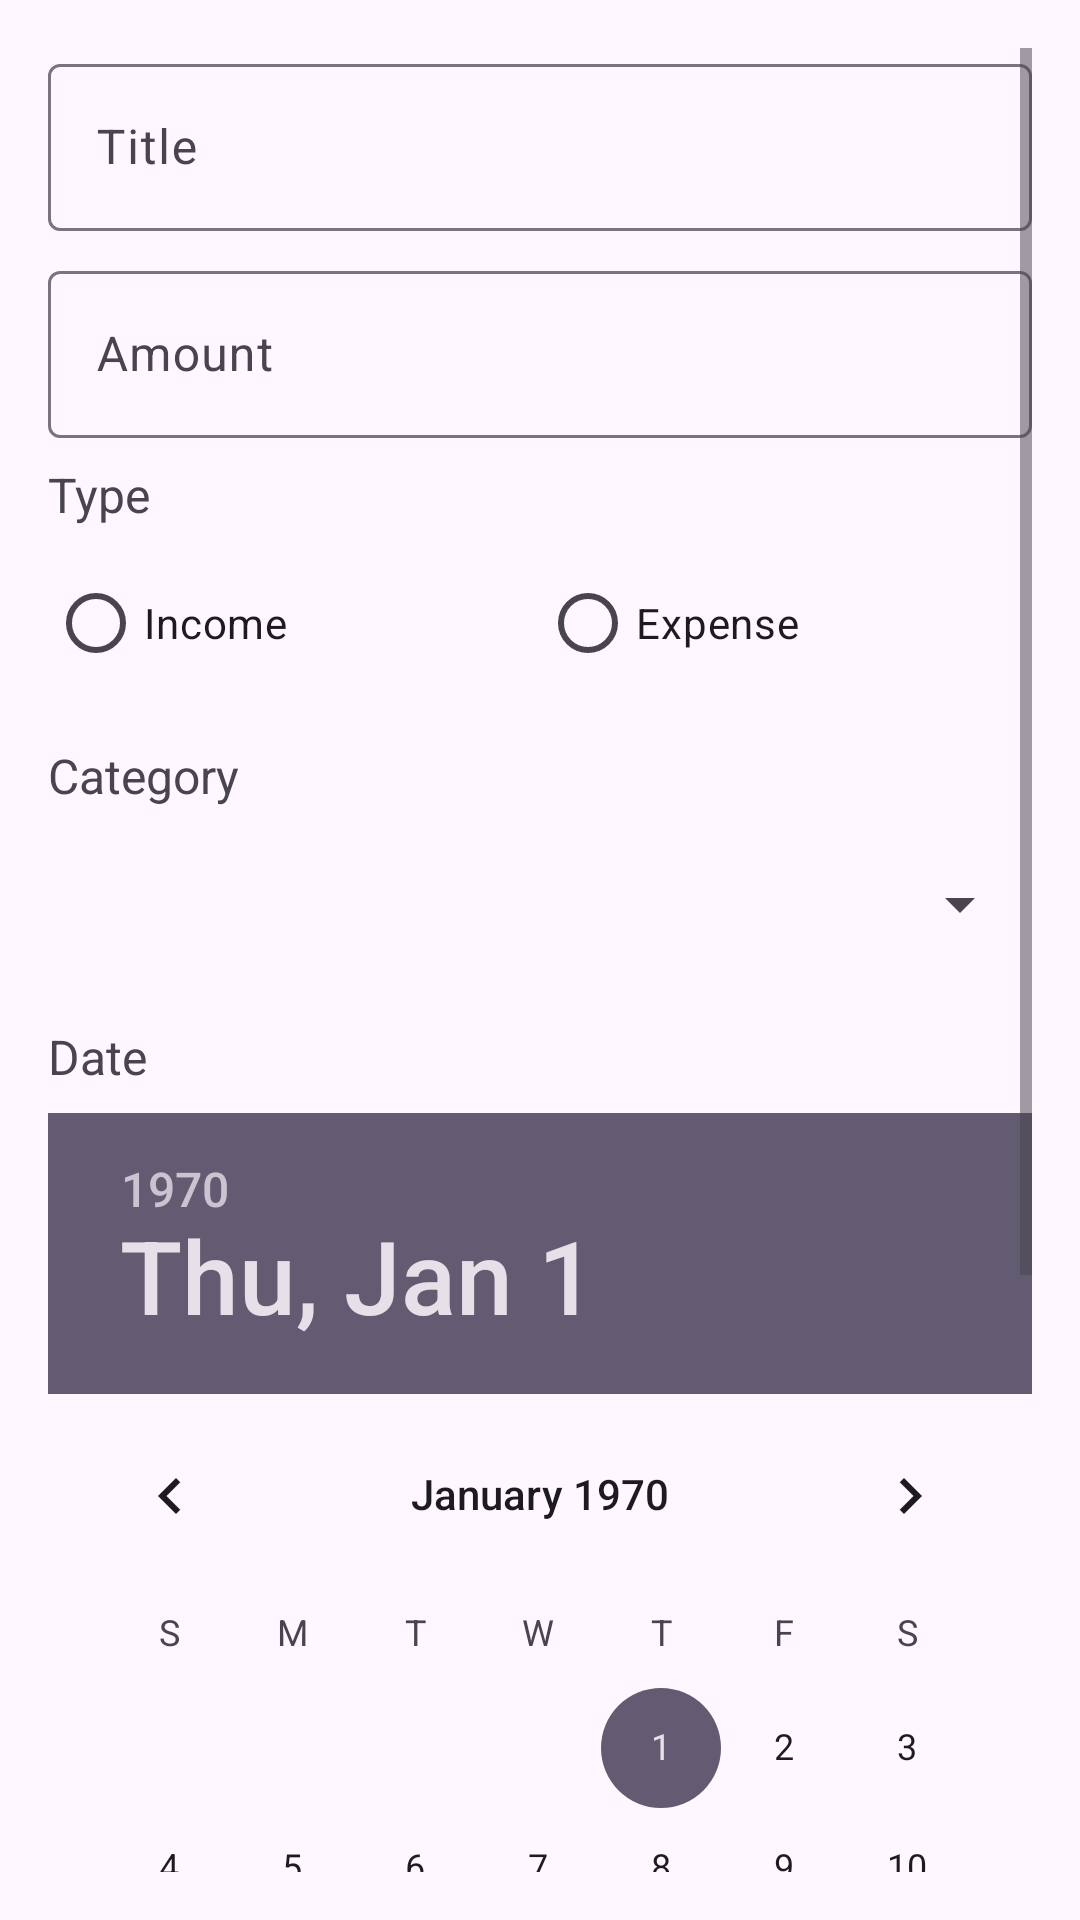

The Android layout XML behind this screen, and the referenced resources:
<!-- AndroidManifest.xml: application theme Theme.MoneyManagementApp -->
<!-- res/layout/activity_add_edit_transaction.xml -->
<?xml version="1.0" encoding="utf-8"?>
<ScrollView xmlns:android="http://schemas.android.com/apk/res/android"
    xmlns:app="http://schemas.android.com/apk/res-auto"
    xmlns:tools="http://schemas.android.com/tools"
    android:layout_width="match_parent"
    android:layout_height="match_parent"
    android:fillViewport="true"
    android:padding="16dp">

    <LinearLayout
        android:layout_width="match_parent"
        android:layout_height="wrap_content"
        android:orientation="vertical">

        
        <com.google.android.material.textfield.TextInputLayout
            android:layout_width="match_parent"
            android:layout_height="wrap_content"
            android:layout_marginBottom="8dp"
            android:hint="Title">

            <com.google.android.material.textfield.TextInputEditText
                android:id="@+id/edit_text_title"
                android:layout_width="match_parent"
                android:layout_height="wrap_content"
                android:inputType="textCapSentences"
                android:maxLines="1" />
        </com.google.android.material.textfield.TextInputLayout>

        
        <com.google.android.material.textfield.TextInputLayout
            android:layout_width="match_parent"
            android:layout_height="wrap_content"
            android:layout_marginBottom="8dp"
            android:hint="Amount">

            <com.google.android.material.textfield.TextInputEditText
                android:id="@+id/edit_text_amount"
                android:layout_width="match_parent"
                android:layout_height="wrap_content"
                android:inputType="numberDecimal"
                android:maxLines="1" />
        </com.google.android.material.textfield.TextInputLayout>

        
        <TextView
            android:layout_width="wrap_content"
            android:layout_height="wrap_content"
            android:layout_marginBottom="8dp"
            android:text="Type"
            android:textSize="16sp" />

        <RadioGroup
            android:id="@+id/radio_group_type"
            android:layout_width="match_parent"
            android:layout_height="wrap_content"
            android:layout_marginBottom="16dp"
            android:orientation="horizontal">

            <RadioButton
                android:id="@+id/radio_income"
                android:layout_width="0dp"
                android:layout_height="wrap_content"
                android:layout_weight="1"
                android:text="Income" />

            <RadioButton
                android:id="@+id/radio_expense"
                android:layout_width="0dp"
                android:layout_height="wrap_content"
                android:layout_weight="1"
                android:text="Expense" />
        </RadioGroup>

        
        <TextView
            android:layout_width="wrap_content"
            android:layout_height="wrap_content"
            android:layout_marginBottom="8dp"
            android:text="Category"
            android:textSize="16sp" />

        <Spinner
            android:id="@+id/spinner_category"
            android:layout_width="match_parent"
            android:layout_height="wrap_content"
            android:layout_marginBottom="16dp"
            android:minHeight="48dp" />

        
        <TextView
            android:layout_width="wrap_content"
            android:layout_height="wrap_content"
            android:layout_marginBottom="8dp"
            android:text="Date"
            android:textSize="16sp" />

        <DatePicker
            android:id="@+id/date_picker"
            android:layout_width="wrap_content"
            android:layout_height="wrap_content"
            android:layout_marginBottom="16dp"
            android:calendarViewShown="false" />

        
        <com.google.android.material.textfield.TextInputLayout
            android:layout_width="match_parent"
            android:layout_height="wrap_content"
            android:layout_marginBottom="16dp"
            android:hint="Note (Optional)">

            <com.google.android.material.textfield.TextInputEditText
                android:id="@+id/edit_text_note"
                android:layout_width="match_parent"
                android:layout_height="wrap_content"
                android:inputType="textCapSentences"
                android:maxLines="3" />
        </com.google.android.material.textfield.TextInputLayout>

        
        <com.google.android.material.floatingactionbutton.FloatingActionButton
            android:id="@+id/button_save"
            android:layout_width="wrap_content"
            android:layout_height="wrap_content"
            android:layout_gravity="end"
            android:src="@drawable/ic_save"
            app:backgroundTint="@color/colorPrimary" />
    </LinearLayout>
</ScrollView>
<!-- resources referenced by this layout -->
<resources>
  <color name="colorPrimary">#6200EE</color>
  <!-- drawable ic_save (drawable) -->
  <vector xmlns:android="http://schemas.android.com/apk/res/android"
      android:width="24dp"
      android:height="24dp"
      android:viewportWidth="24"
      android:viewportHeight="24"
      android:tint="?attr/colorControlNormal">
      <path
          android:fillColor="@android:color/white"
          android:pathData="M17,3L5,3c-1.11,0 -2,0.9 -2,2v14c0,1.1 0.89,2 2,2h14c1.1,0 2,-0.9 2,-2L21,7l-4,-4zM12,19c-1.66,0 -3,-1.34 -3,-3s1.34,-3 3,-3 3,1.34 3,3 -1.34,3 -3,3zM15,9L5,9L5,5h10v4z"/>
  </vector>
  <style name="Theme.MoneyManagementApp" parent="Base.Theme.MoneyManagementApp" />
  <style name="Base.Theme.MoneyManagementApp" parent="Theme.Material3.DayNight.NoActionBar">
          
          
      </style>
</resources>
